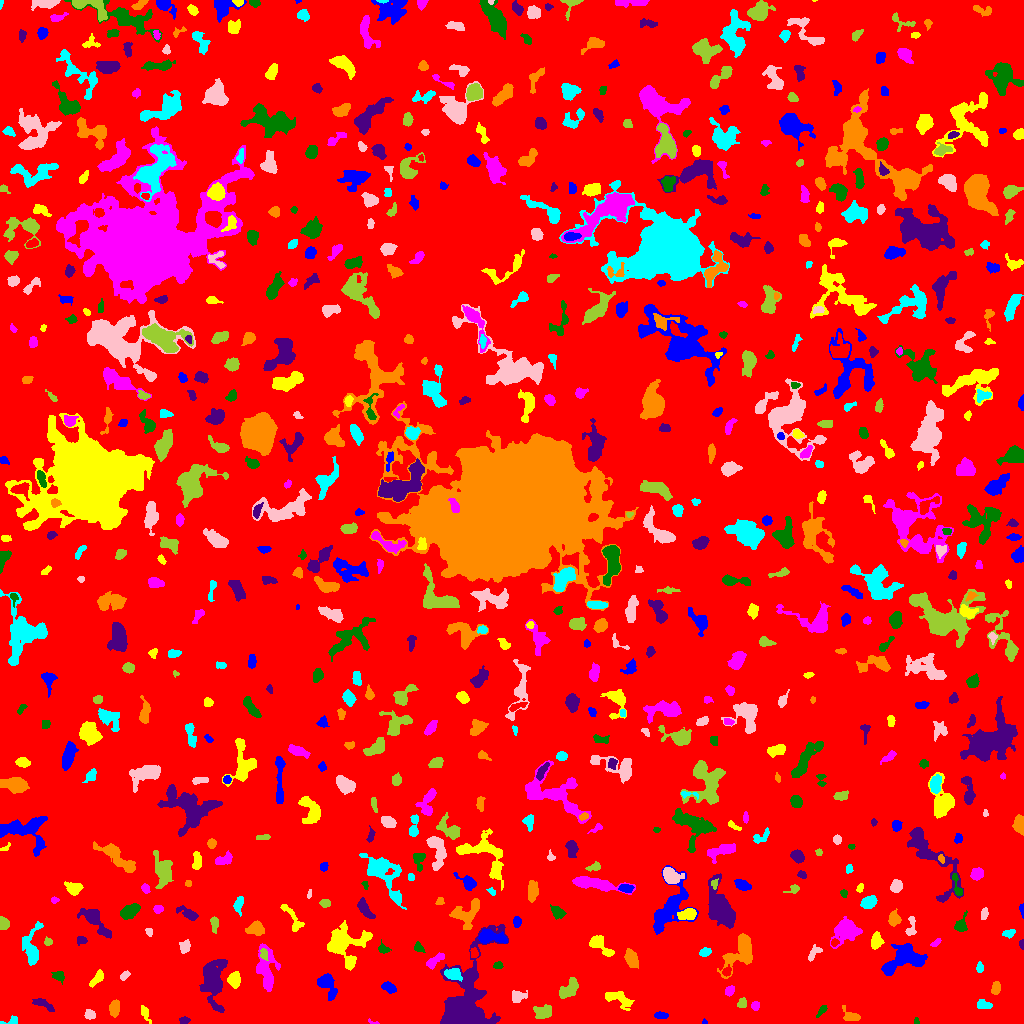

The file beside this chart, header and first rows:
ID, X, Y, A, B, theta, total_flux, mu_max, mu_median, mu_mean, R_fwhm, R_e, R10, R90, x_start, x_end, y_start, y_end, area, greylevel
0, 509.7, 522.4, 300.4, 297.7, 0.9124, 1380771, 10.0, 1.0, 1.658, 119.2, 231.5, 88.43, 382.8, 0, 1023, 0, 1023, 832616, 1.658
1, 704.6, 1.417, 1.328, 1.085, -1.386, 48.0, 5.0, 1.0, 1.846, 1.596, 1.262, 0.0, 2.326, 702, 707, 0, 5, 26, 6.846
2, 144.8, 10.79, 4.679, 1.767, -1.173, 189.0, 4.0, 2.0, 1.734, 4.478, 3.478, 1.262, 5.323, 141, 151, 0, 18, 109, 5.734
3, 373.8, 0.9524, 3.331, 0.7847, -0.2732, 42.0, 4.0, 1.0, 1.235, 1.784, 1.493, 0.5642, 2.585, 368, 379, 0, 5, 34, 6.235
4, 916, 2.075, 1.768, 1.044, -1.511, 40.0, 3.0, 1.0, 1.143, 1.954, 1.596, 0.5642, 2.585, 914, 919, 0, 6, 35, 6.143
5, 183.9, 2.986, 2.195, 1.614, 0.1905, 143.0, 5.0, 2.0, 2.014, 3.038, 2.459, 0.9772, 3.656, 179, 190, 0, 7, 71, 7.014
6, 850.7, 7.352, 4.734, 2.475, -0.4889, 247.0, 5.0, 1.0, 1.583, 3.613, 3.29, 1.262, 5.262, 842, 860, 3, 18, 156, 6.583
7, 11.7, 2.254, 4.474, 1.906, 0.2012, 142.0, 5.0, 2.0, 1.69, 2.394, 2.459, 0.9772, 3.989, 0, 17, 0, 8, 84, 6.69
8, 89.35, 9.233, 2.276, 2.061, -0.9813, 163.0, 5.0, 1.0, 1.663, 2.821, 2.646, 0.9772, 4.442, 84, 95, 4, 14, 98, 6.663
9, 543.8, 11.76, 4.434, 3.114, 0.04614, 590.0, 5.0, 3.0, 2.719, 5.917, 4.514, 1.871, 7.069, 533, 551, 5, 19, 217, 6.719
10, 314.2, 12.02, 2.618, 2.252, 1.41, 315.0, 7.0, 2.0, 2.603, 3.385, 3.038, 1.128, 4.951, 309, 319, 6, 19, 121, 7.603
11, 660.6, 8.145, 3.239, 1.357, -0.04229, 172.0, 5.0, 2.0, 1.87, 3.29, 2.764, 0.9772, 4.107, 654, 668, 5, 12, 92, 6.87
12, 618.5, 24.91, 7.595, 3.332, -0.4167, 659.0, 5.0, 2.0, 2.32, 6.155, 5.412, 2.111, 8.234, 605, 634, 13, 32, 284, 6.32
13, 755.4, 17.95, 2.028, 1.912, 1.255, 96.0, 3.0, 1.0, 1.315, 3.09, 2.459, 0.9772, 3.909, 751, 759, 13, 22, 73, 6.315
14, 822.1, 13.52, 3.81, 1.254, 0.8935, 71.0, 3.0, 1.0, 0.8987, 2.185, 2.394, 0.7979, 3.827, 816, 827, 6, 18, 79, 5.899
15, 43.66, 18.89, 6.252, 1.718, -0.4636, 222.0, 4.0, 1.0, 1.423, 4.754, 3.656, 1.262, 5.726, 32, 54, 12, 25, 156, 6.423
16, 114.4, 15.01, 3.888, 2.239, 1.479, 658.0, 9.0, 4.0, 4.138, 4.549, 3.785, 1.493, 5.971, 109, 119, 6, 24, 159, 8.138
17, 983.3, 18.65, 3.738, 2.013, -0.1417, 354.0, 6.0, 3.0, 2.855, 4.72, 3.432, 1.382, 5.323, 977, 992, 15, 24, 124, 6.855
18, 516.8, 27.19, 3.271, 2.467, 0.08564, 465.0, 8.0, 3.0, 3.039, 4.406, 3.385, 1.382, 5.382, 512, 527, 21, 33, 153, 8.039
19, 742.0, 20.19, 2.336, 1.852, 1.152, 223.0, 6.0, 3.0, 2.563, 3.742, 2.646, 0.9772, 4.146, 737, 746, 16, 26, 87, 7.563
20, 697.2, 24.68, 5.037, 1.51, 0.8539, 231.0, 4.0, 2.0, 2.221, 4.983, 3.29, 1.262, 5.015, 689, 703, 16, 31, 104, 6.221
21, 388.4, 36.28, 3.571, 2.211, -0.4688, 432.0, 7.0, 3.0, 3.224, 4.184, 3.568, 1.382, 5.585, 381, 396, 30, 42, 134, 7.224
22, 234.1, 43.55, 3.22, 2.592, 1.463, 618.0, 10.0, 3.0, 3.472, 4.107, 3.613, 1.382, 5.89, 227, 240, 35, 52, 178, 8.472
23, 729.5, 32.47, 2.511, 1.575, 0.9932, 166.0, 6.0, 2.0, 1.865, 3.09, 2.459, 0.9772, 3.989, 725, 734, 27, 38, 89, 7.865
24, 58.88, 47.45, 3.452, 2.539, -0.4717, 191.0, 3.0, 2.0, 1.721, 4.787, 3.656, 1.382, 5.293, 51, 64, 39, 52, 111, 6.721
25, 213.3, 42.28, 11.75, 5.221, 1.562, 2995, 11.0, 3.0, 3.748, 7.611, 7.959, 3.09, 13.45, 199, 227, 11, 64, 799, 7.748
26, 995.7, 35.45, 3.261, 2.071, 1.333, 358.0, 6.0, 3.0, 3.225, 4.853, 3.385, 1.262, 5.109, 991, 1000, 29, 42, 111, 7.225
27, 453, 49.13, 3.993, 2.445, -0.1744, 608.0, 7.0, 4.0, 3.359, 5.382, 4.029, 1.596, 6.129, 444, 462, 42, 55, 181, 12.36
28, 124.4, 47.78, 2.474, 1.361, 0.6518, 83.0, 3.0, 1.0, 1.122, 2.764, 2.257, 0.7979, 3.613, 120, 130, 43, 53, 74, 6.122
29, 569.4, 34.56, 6.009, 3.187, 0.8106, 1327, 10.0, 5.0, 4.97, 6.699, 5.202, 2.034, 8.058, 559, 578, 25, 46, 267, 7.97
30, 726.6, 52.28, 2.635, 1.961, 0.9883, 253.0, 6.0, 3.0, 3.203, 4.029, 2.877, 1.128, 4.406, 722, 731, 47, 59, 79, 9.203
31, 326.9, 39.24, 6.746, 3.501, -1.06, 1218, 11.0, 3.0, 4.007, 4.918, 5.046, 1.871, 8.253, 317, 337, 23, 50, 304, 8.007
32, 96.89, 44.92, 4.877, 1.69, 0.8798, 173.0, 3.0, 1.0, 1.218, 3.989, 3.385, 1.262, 5.382, 89, 103, 36, 54, 142, 6.218
33, 266.6, 51.37, 11.65, 4.387, -1.464, 2074, 15.0, 3.0, 3.877, 4.478, 6.333, 2.185, 10.9, 256, 280, 32, 80, 535, 7.877
34, 498, 58.17, 2.403, 1.7, 0.1581, 211.0, 6.0, 3.0, 3.197, 3.613, 2.585, 0.9772, 3.909, 493, 503, 55, 62, 66, 7.197
35, 462.1, 13.94, 15.27, 8.148, 1.261, 36469, 114.0, 5.0, 17.61, 8.444, 8.387, 3.241, 17.2, 440, 508, 0, 99, 2071, 20.61
36, 741, 71.43, 10.59, 5.948, 0.9639, 1986, 9.0, 3.0, 3.31, 7.203, 7.092, 2.764, 11.64, 717, 752, 45, 90, 600, 7.31
37, 979.5, 55.23, 1.987, 1.61, -0.0, 70.0, 3.0, 1.0, 0.9859, 2.394, 2.185, 0.7979, 3.568, 976, 983, 51, 62, 71, 5.986
38, 814.2, 70.97, 4.681, 2.24, 0.8972, 307.0, 5.0, 3.0, 2.516, 4.442, 3.523, 1.382, 5.323, 808, 822, 62, 79, 122, 6.516
39, 263.8, 69.52, 2.758, 1.72, -1.431, 150.0, 5.0, 2.0, 1.829, 2.585, 2.646, 0.9772, 4.334, 260, 268, 63, 75, 82, 10.83
40, 474.1, 70.15, 2.473, 1.879, -1.436, 136.0, 4.0, 2.0, 1.838, 3.568, 2.646, 0.9772, 4.334, 470, 478, 66, 76, 74, 7.838
41, 903.6, 64.87, 11.09, 6.083, 0.4161, 2672, 10.0, 4.0, 3.779, 9.356, 8.368, 3.241, 12.84, 881, 927, 48, 80, 707, 7.779
42, 600, 78.89, 7.58, 3.003, -0.7614, 781.0, 7.0, 3.0, 3.015, 5.412, 4.82, 1.871, 7.653, 589, 614, 67, 88, 259, 7.015
43, 434.4, 62.41, 5.733, 1.956, 0.6391, 282.0, 5.0, 2.0, 1.752, 3.385, 3.742, 1.382, 5.971, 426, 444, 54, 71, 161, 7.752
44, 418.6, 75.98, 2.442, 1.793, -0.8466, 157.0, 4.0, 2.0, 1.847, 3.868, 2.646, 0.9772, 4.184, 414, 425, 71, 82, 85, 6.847
45, 1022, 79.57, 1.949, 1.085, -1.491, 108.0, 7.0, 2.0, 2.455, 2.034, 1.693, 0.5642, 2.821, 1019, 1023, 74, 84, 44, 7.455
46, 631.2, 64.96, 4.35, 2.697, -1.235, 713.0, 7.0, 3.0, 3.347, 5.441, 4.37, 1.784, 6.933, 624, 638, 55, 75, 213, 7.347
47, 704.9, 71.38, 2.691, 1.661, 0.2812, 182.0, 6.0, 2.0, 1.916, 3.241, 2.706, 0.9772, 4.184, 699, 711, 67, 76, 95, 6.916
48, 184.8, 76.68, 3.026, 2.397, 1.256, 369.0, 6.0, 3.0, 2.976, 4.72, 3.385, 1.382, 5.293, 179, 190, 70, 84, 124, 6.976
49, 48.4, 81.54, 1.954, 1.678, -0.3131, 124.0, 6.0, 2.0, 2.0, 2.523, 2.111, 0.7979, 3.523, 44, 52, 78, 87, 62, 7.0
50, 834.6, 80.77, 1.89, 1.689, 0.2648, 124.0, 5.0, 2.0, 2.175, 2.585, 2.111, 0.7979, 3.385, 831, 839, 77, 85, 57, 9.175
51, 491, 86, 8.077, 2.921, -0.09797, 818.0, 7.0, 2.0, 2.709, 5.293, 5.171, 2.034, 8.234, 478, 507, 80, 94, 302, 8.709
52, 875.9, 82.42, 3.657, 2.41, 1.439, 477.0, 7.0, 3.0, 2.856, 4.406, 3.7, 1.382, 5.809, 871, 884, 74, 92, 167, 7.856
53, 936, 80.7, 2.9, 1.371, 0.6792, 146.0, 4.0, 2.0, 2.317, 3.785, 2.585, 0.9772, 3.827, 930, 941, 77, 85, 63, 8.317
54, 383.0, 74.59, 2.773, 2.153, -0.4815, 242.0, 6.0, 2.0, 2.659, 3.656, 2.764, 1.128, 4.549, 378, 391, 70, 84, 91, 6.659
55, 81.86, 82.87, 2.181, 2.034, 0.3741, 148.0, 4.0, 1.0, 1.85, 3.523, 2.523, 0.9772, 4.184, 77, 87, 78, 87, 80, 6.85
56, 255.1, 94.75, 4.527, 2.907, 0.1099, 661.0, 6.0, 3.0, 3.178, 6.18, 4.478, 1.871, 6.979, 245, 264, 88, 103, 208, 7.178
57, 1008, 90.23, 3.081, 1.776, 0.1774, 249.0, 7.0, 2.0, 2.707, 2.985, 2.877, 0.9772, 4.618, 1002, 1015, 85, 94, 92, 6.707
58, 149.3, 92.14, 2.269, 1.392, -1.272, 64.0, 3.0, 1.0, 1.143, 2.646, 2.111, 0.7979, 3.192, 145, 152, 87, 95, 56, 6.143
59, 214.2, 98.83, 3.486, 1.429, -1.51, 147.0, 4.0, 1.0, 1.336, 3.868, 2.764, 0.9772, 4.406, 210, 218, 90, 107, 110, 6.336
... 703 more rows
